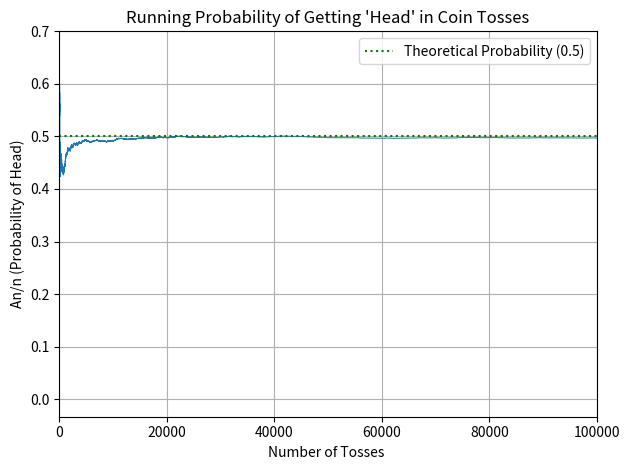

Recreate this plot in Python.
# code to plot the graph of probability of getting a head in tossing a coin
import random
import matplotlib.pyplot as plt
coin = ["head", "tail"]
no_of_tosses = 0
An = 0                               # Count of heads    
x = []                               # Number of tosses
y = []                               # Probability of head (An/n)
n=100000
# Simulate n tosses
for i in range(n):
    outcome = random.choice(coin)
    no_of_tosses += 1
    if (outcome == "head"):
        An += 1
    x.append(no_of_tosses)             #adding each toss count to x
    y.append(An / no_of_tosses)        # adding Probability of head (An/n) for each toss to y

# Plot the graph
plt.plot(x, y, linewidth=0.7)  
plt.grid(True)
plt.title("Running Probability of Getting 'Head' in Coin Tosses")
plt.xlabel("Number of Tosses ")
plt.ylabel("An/n (Probability of Head)")
plt.axhline(y=0.5, color='green', linestyle='dotted', label='Theoretical Probability (0.5)')
plt.legend()
plt.xlim(0, 100000)
plt.tight_layout()
plt.show()